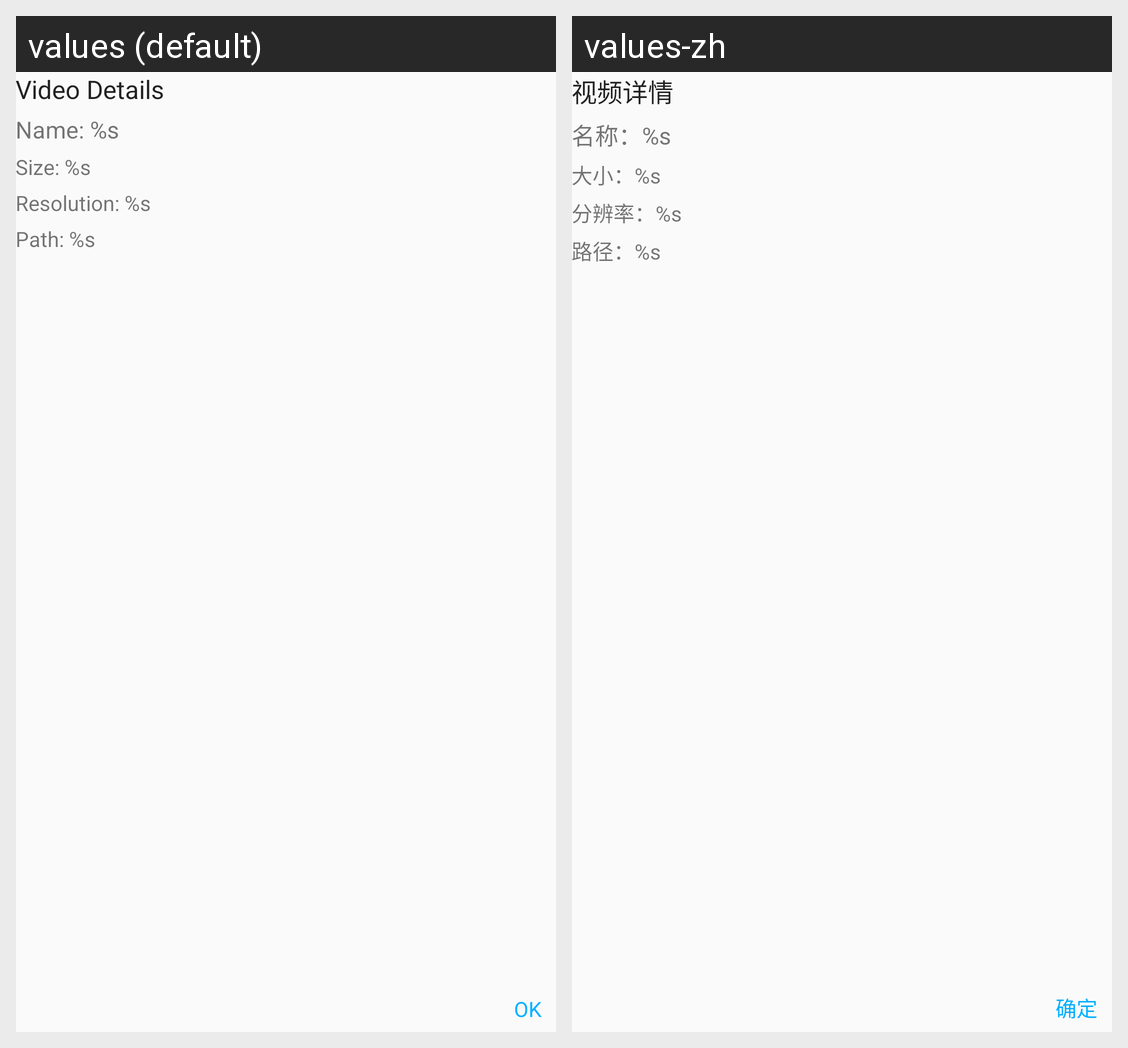

The same Android screen rendered under two of its app's locales, left to right. List the strings drawn on it with the default value and each locale's translation.
Android screen res/layout/dialog_video_details.xml rendered under 2 locales, left to right: values (default), values-zh. Device: Nexus 5 (rendered at 1080×1920; each locale shown at half size, 540×960, under a caption strip naming it); theme AppTheme.
Strings drawn on this screen, with the default value and each locale's value (text and hints the layout hard-codes, and strings that could not be matched under every locale, appear in the picture but are not listed):

videoDetails
  values: Video Details
  values-zh: 视频详情

name
  values: Name: %s
  values-zh: 名称：%s

size
  values: Size: %s
  values-zh: 大小：%s

resolution
  values: Resolution: %s
  values-zh: 分辨率：%s

path
  values: Path: %s
  values-zh: 路径：%s

ok
  values: OK
  values-zh: 确定
